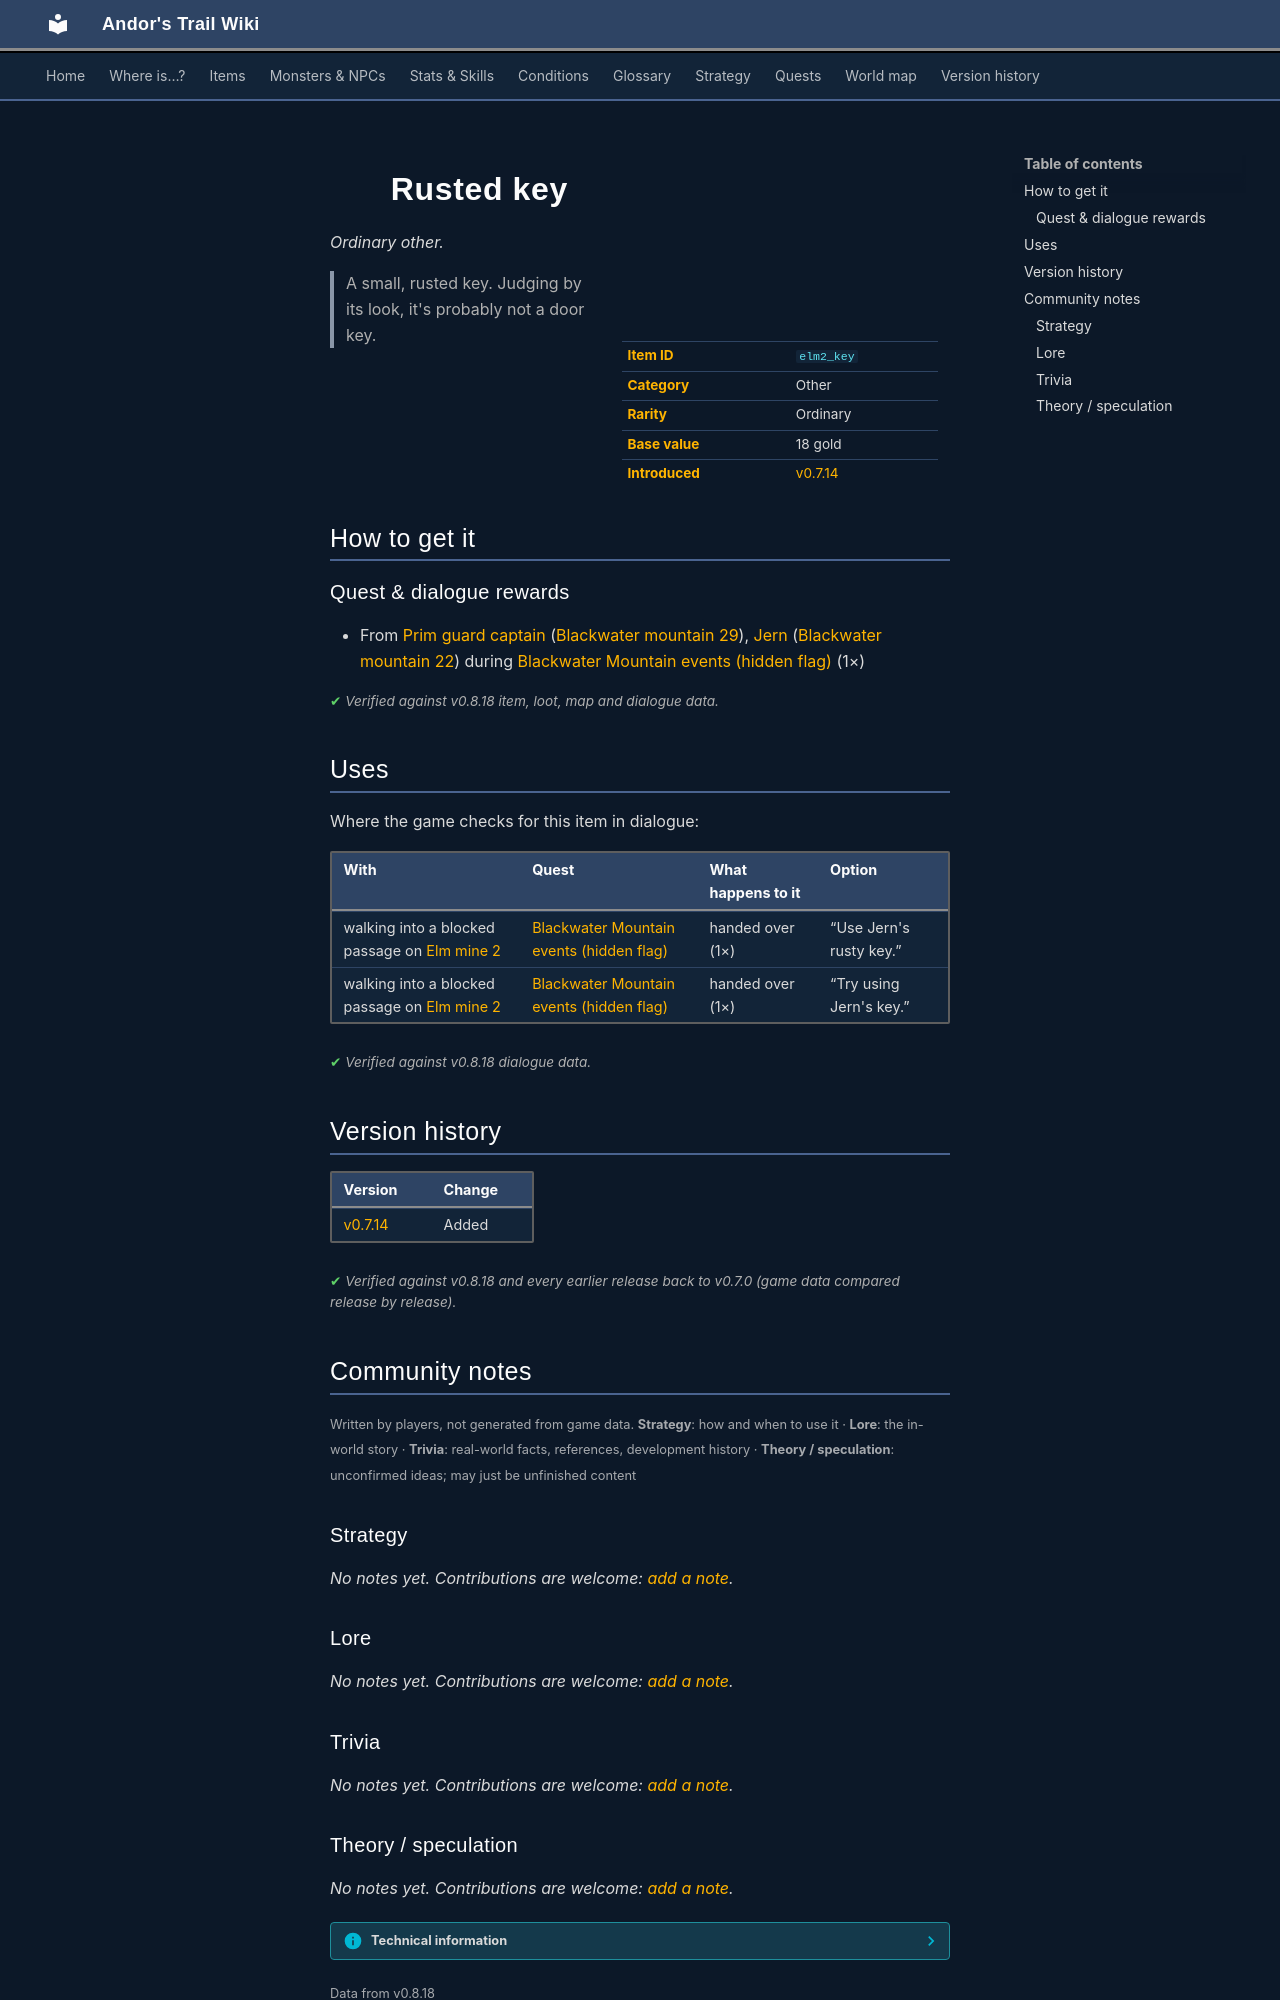

repository: asdfghjkl628/Andor-s-Trail-Wikiiii · page: items/elm2_key/index.html · generator: mkdocs

---
description: "Rusted key is a ordinary other in Andor's Trail. How to get it: quests and dialogue. A small, rusted key. Judging by its look, it's probably not a door key."
---

# ![](../assets/icons/items/items_japozero_394.png){ .sprite } Rusted key

*Ordinary other.*

<div class="infobox" markdown>

<p class="ib-img"><img class="sprite" src="../../assets/icons/items/items_japozero_394.png" alt=""></p>

| | |
|---|---|
| **Item ID** | `elm2_key` |
| **Category** | Other |
| **Rarity** | Ordinary |
| **Base value** | 18 gold |
| **Introduced** | [v0.7.14](../versions/0.7.14.md) |

</div>

> A small, rusted key. Judging by its look, it's probably not a door key.

## How to get it

### Quest & dialogue rewards

- From [Prim guard captain](../monsters/prim_guard5.md) ([Blackwater mountain 29](../maps/blackwater_mountain29.md)), [Jern](../monsters/prim_bar_regular.md) ([Blackwater mountain 22](../maps/blackwater_mountain22.md)) during [Blackwater Mountain events (hidden flag)](../quests/bwm72_beginning.md#stage-43) (1×)


<p class="verified">Verified against v0.8.18 item, loot, map and dialogue data.</p>

## Uses

Where the game checks for this item in dialogue:

| With | Quest | What happens to it | Option |
|---|---|---|---|
| walking into a blocked passage on [Elm mine 2](../maps/elm_mine2.md) | [Blackwater Mountain events (hidden flag)](../quests/bwm72_beginning.md#stage-25) | handed over (1×) | “Use Jern's rusty key.” |
| walking into a blocked passage on [Elm mine 2](../maps/elm_mine2.md) | [Blackwater Mountain events (hidden flag)](../quests/bwm72_beginning.md#stage-25) | handed over (1×) | “Try using Jern's key.” |

<p class="verified">Verified against v0.8.18 dialogue data.</p>


## Version history

| Version | Change |
|---|---|
| [v0.7.14](../versions/0.7.14.md) | Added |

<p class="verified">Verified against v0.8.18 and every earlier release back to v0.7.0 (game data compared release by release).</p>


## Community notes

<small>Written by players, not generated from game data. **Strategy**: how and when to use it · **Lore**: the in-world story · **Trivia**: real-world facts, references, development history · **Theory / speculation**: unconfirmed ideas; may just be unfinished content</small>

### Strategy

*No notes yet. Contributions are welcome: [add a note](https://github.com/asdfghjkl628/Andor-s-Trail-Wikiiii/new/main/notes/items?filename=elm2_key.md&value=%23%23%20Strategy%0A%0A%3C%21--%20how%20and%20when%20to%20use%20it%20--%3E%0A%0A%23%23%20Lore%0A%0A%3C%21--%20the%20in-world%20story%20--%3E%0A%0A%23%23%20Trivia%0A%0A%3C%21--%20real-world%20facts%2C%20references%2C%20development%20history%20--%3E%0A%0A%23%23%20Theory%20/%20speculation%0A%0A%3C%21--%20unconfirmed%20ideas%3B%20may%20just%20be%20unfinished%20content%20--%3E%0A).*

### Lore

*No notes yet. Contributions are welcome: [add a note](https://github.com/asdfghjkl628/Andor-s-Trail-Wikiiii/new/main/notes/items?filename=elm2_key.md&value=%23%23%20Strategy%0A%0A%3C%21--%20how%20and%20when%20to%20use%20it%20--%3E%0A%0A%23%23%20Lore%0A%0A%3C%21--%20the%20in-world%20story%20--%3E%0A%0A%23%23%20Trivia%0A%0A%3C%21--%20real-world%20facts%2C%20references%2C%20development%20history%20--%3E%0A%0A%23%23%20Theory%20/%20speculation%0A%0A%3C%21--%20unconfirmed%20ideas%3B%20may%20just%20be%20unfinished%20content%20--%3E%0A).*

### Trivia

*No notes yet. Contributions are welcome: [add a note](https://github.com/asdfghjkl628/Andor-s-Trail-Wikiiii/new/main/notes/items?filename=elm2_key.md&value=%23%23%20Strategy%0A%0A%3C%21--%20how%20and%20when%20to%20use%20it%20--%3E%0A%0A%23%23%20Lore%0A%0A%3C%21--%20the%20in-world%20story%20--%3E%0A%0A%23%23%20Trivia%0A%0A%3C%21--%20real-world%20facts%2C%20references%2C%20development%20history%20--%3E%0A%0A%23%23%20Theory%20/%20speculation%0A%0A%3C%21--%20unconfirmed%20ideas%3B%20may%20just%20be%20unfinished%20content%20--%3E%0A).*
